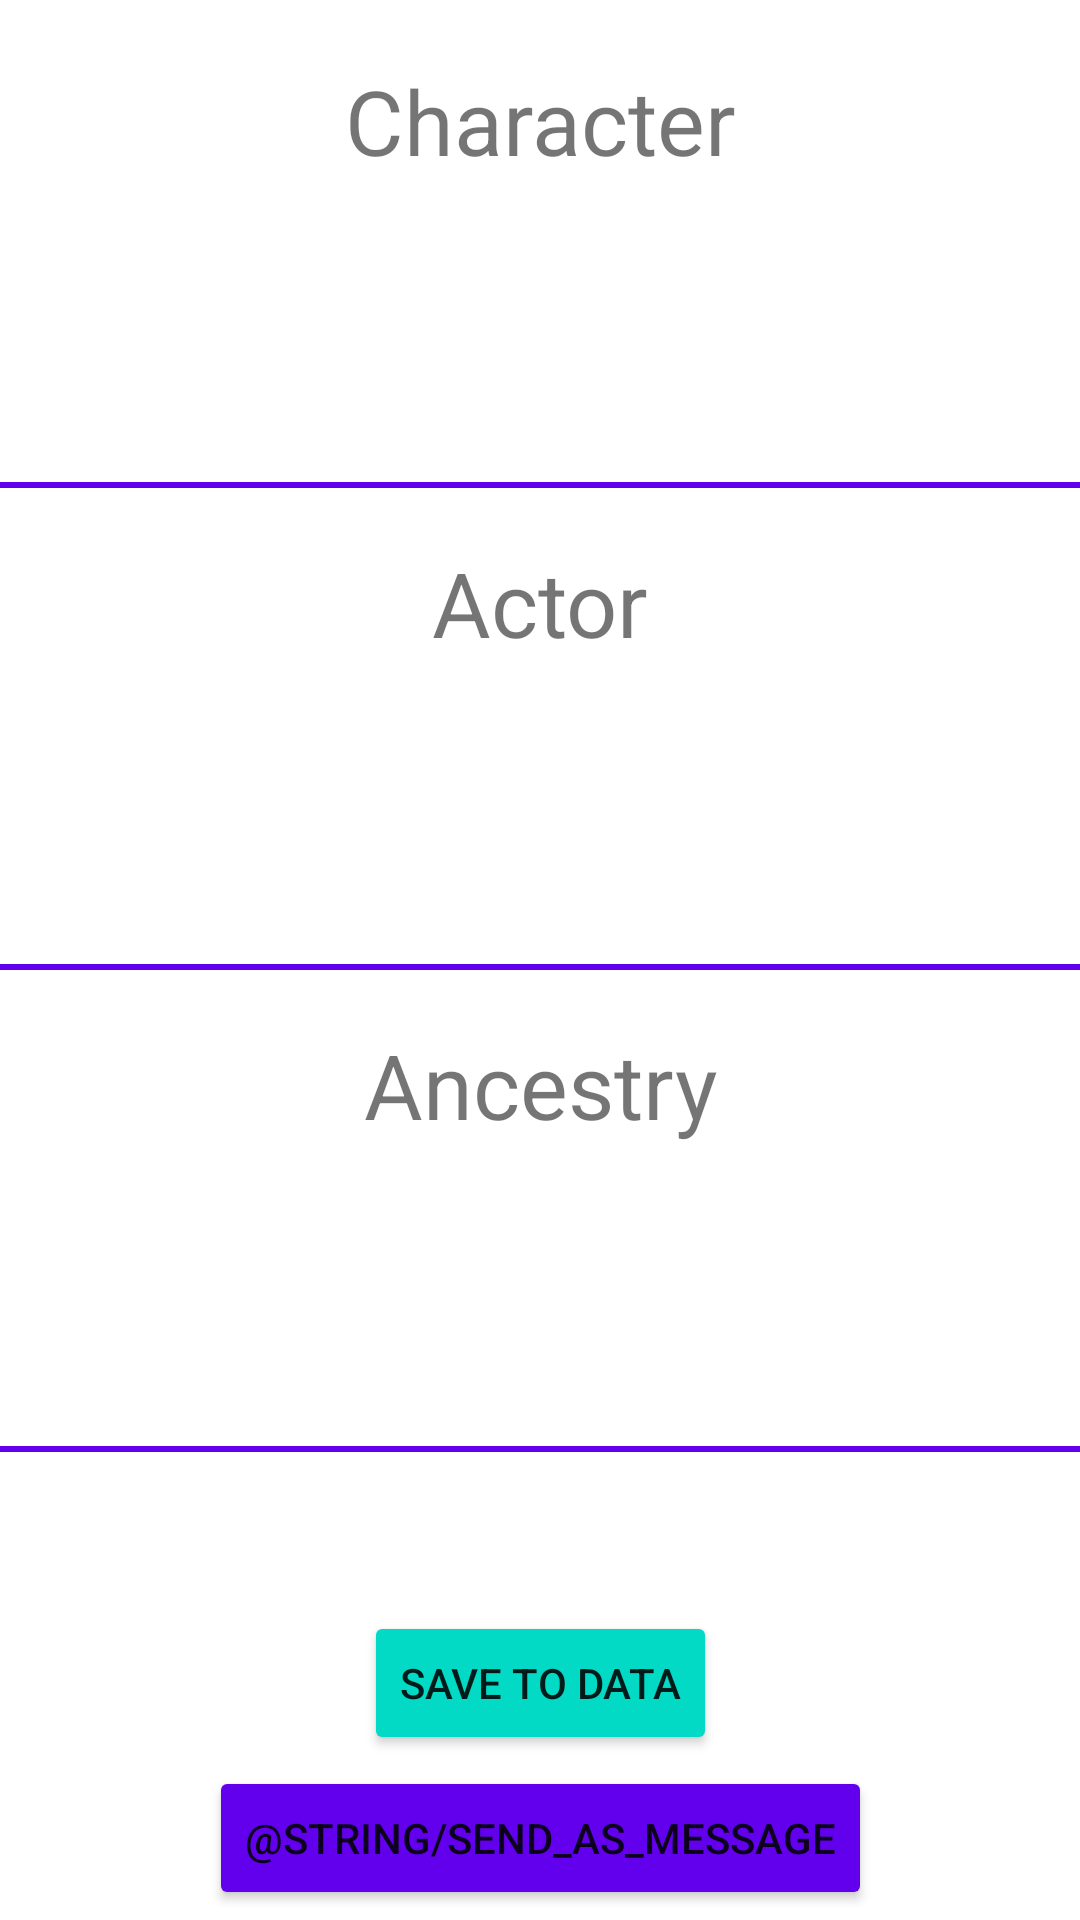

Layout XML and referenced resources for this Android screen:
<!-- AndroidManifest.xml: application theme Theme.ProjekatDva -->
<!-- res/layout/fragment_data_details.xml -->
<?xml version="1.0" encoding="utf-8"?>
<androidx.constraintlayout.widget.ConstraintLayout xmlns:android="http://schemas.android.com/apk/res/android"
    xmlns:app="http://schemas.android.com/apk/res-auto"
    xmlns:tools="http://schemas.android.com/tools"
    android:layout_width="match_parent"
    android:layout_height="match_parent"
    tools:context=".DataDetails">

    <TextView
        android:id="@+id/character"
        android:layout_width="match_parent"
        android:layout_height="wrap_content"
        android:padding="20dp"
        android:text="@string/character"
        android:textAlignment="center"
        android:textSize="30sp"
        app:layout_constraintEnd_toEndOf="parent"
        app:layout_constraintStart_toStartOf="parent"
        app:layout_constraintTop_toTopOf="parent" />

    <TextView
        android:id="@+id/characterName"
        android:padding="20dp"
        android:textAlignment="center"
        android:textSize="30sp"
        android:textColor="@color/design_default_color_secondary"
        android:layout_width="match_parent"
        android:layout_height="wrap_content"
        app:layout_constraintEnd_toEndOf="parent"
        app:layout_constraintStart_toStartOf="parent"
        app:layout_constraintTop_toBottomOf="@+id/character" />

    <TextView
        android:id="@+id/textView3"
        android:layout_width="match_parent"
        android:layout_height="2dp"
        android:background="@color/design_default_color_primary"
        app:layout_constraintTop_toBottomOf="@+id/characterName" />
    <TextView
        android:id="@+id/actor"
        android:layout_width="match_parent"
        android:layout_height="wrap_content"
        android:padding="20dp"
        android:text="@string/actor"
        android:textAlignment="center"
        android:textSize="30sp"
        app:layout_constraintEnd_toEndOf="parent"
        app:layout_constraintStart_toStartOf="parent"
        app:layout_constraintTop_toBottomOf="@+id/characterName" />

    <TextView
        android:id="@+id/actorName"
        android:layout_width="match_parent"
        android:layout_height="wrap_content"
        android:padding="20dp"
        android:textAlignment="center"
        android:textColor="@color/design_default_color_secondary"
        android:textSize="30sp"
        app:layout_constraintEnd_toEndOf="parent"
        app:layout_constraintStart_toStartOf="parent"
        app:layout_constraintTop_toBottomOf="@+id/actor" />

    <TextView
        android:layout_width="match_parent"
        android:layout_height="2dp"
        android:background="@color/design_default_color_primary"
        app:layout_constraintTop_toBottomOf="@+id/actorName" />
    <TextView
        android:id="@+id/ancestry"
        android:layout_width="match_parent"
        android:layout_height="wrap_content"
        android:padding="20dp"
        android:text="@string/ancestry"
        android:textAlignment="center"
        android:textSize="30sp"
        app:layout_constraintEnd_toEndOf="parent"
        app:layout_constraintStart_toStartOf="parent"
        app:layout_constraintTop_toBottomOf="@+id/actorName" />

    <TextView
        android:id="@+id/ancestyValue"
        android:layout_width="match_parent"
        android:layout_height="wrap_content"
        android:padding="20dp"
        android:textAlignment="center"
        android:textColor="@color/design_default_color_secondary"
        android:textSize="30sp"
        app:layout_constraintEnd_toEndOf="parent"
        app:layout_constraintStart_toStartOf="parent"
        app:layout_constraintTop_toBottomOf="@+id/ancestry" />

    <TextView
        android:id="@+id/textView2"
        android:layout_width="match_parent"
        android:layout_height="2dp"
        android:background="@color/design_default_color_primary"
        app:layout_constraintTop_toBottomOf="@+id/ancestyValue" />
    <Button
        android:id="@+id/saveDataButton"
        android:layout_width="wrap_content"
        android:layout_height="wrap_content"
        android:backgroundTint="@color/design_default_color_secondary"
        android:text="@string/save_to_data"
        app:layout_constraintBottom_toBottomOf="parent"
        app:layout_constraintEnd_toEndOf="parent"
        app:layout_constraintStart_toStartOf="parent"
        app:layout_constraintTop_toBottomOf="@+id/ancestyValue" />

    <Button
        android:id="@+id/sendMessageButton"
        android:layout_width="wrap_content"
        android:layout_height="wrap_content"
        android:backgroundTint="@color/design_default_color_primary"
        android:text="@string/send_as_message"
        app:layout_constraintBottom_toBottomOf="parent"
        app:layout_constraintEnd_toEndOf="parent"
        app:layout_constraintStart_toStartOf="parent"
        app:layout_constraintTop_toBottomOf="@+id/saveDataButton" />
</androidx.constraintlayout.widget.ConstraintLayout>
<!-- resources referenced by this layout -->
<resources>
  <string name="actor">Actor</string>
  <string name="ancestry">Ancestry</string>
  <string name="character">Character</string>
  <string name="save_to_data">Save to data</string>
  <style name="Theme.ProjekatDva" parent="Theme.MaterialComponents.DayNight.DarkActionBar">
          
          <item name="colorPrimary">@color/purple_500</item>
          <item name="colorPrimaryVariant">@color/purple_700</item>
          <item name="colorOnPrimary">@color/white</item>
          
          <item name="colorSecondary">@color/teal_200</item>
          <item name="colorSecondaryVariant">@color/teal_700</item>
          <item name="colorOnSecondary">@color/black</item>
          
          <item name="android:statusBarColor" tools:targetApi="l">?attr/colorPrimaryVariant</item>
          
      </style>
  <color name="purple_500">#FF6200EE</color>
  <color name="purple_700">#FF3700B3</color>
  <color name="white">#FFFFFFFF</color>
  <color name="teal_200">#FF03DAC5</color>
  <color name="teal_700">#FF018786</color>
  <color name="black">#FF000000</color>
</resources>
